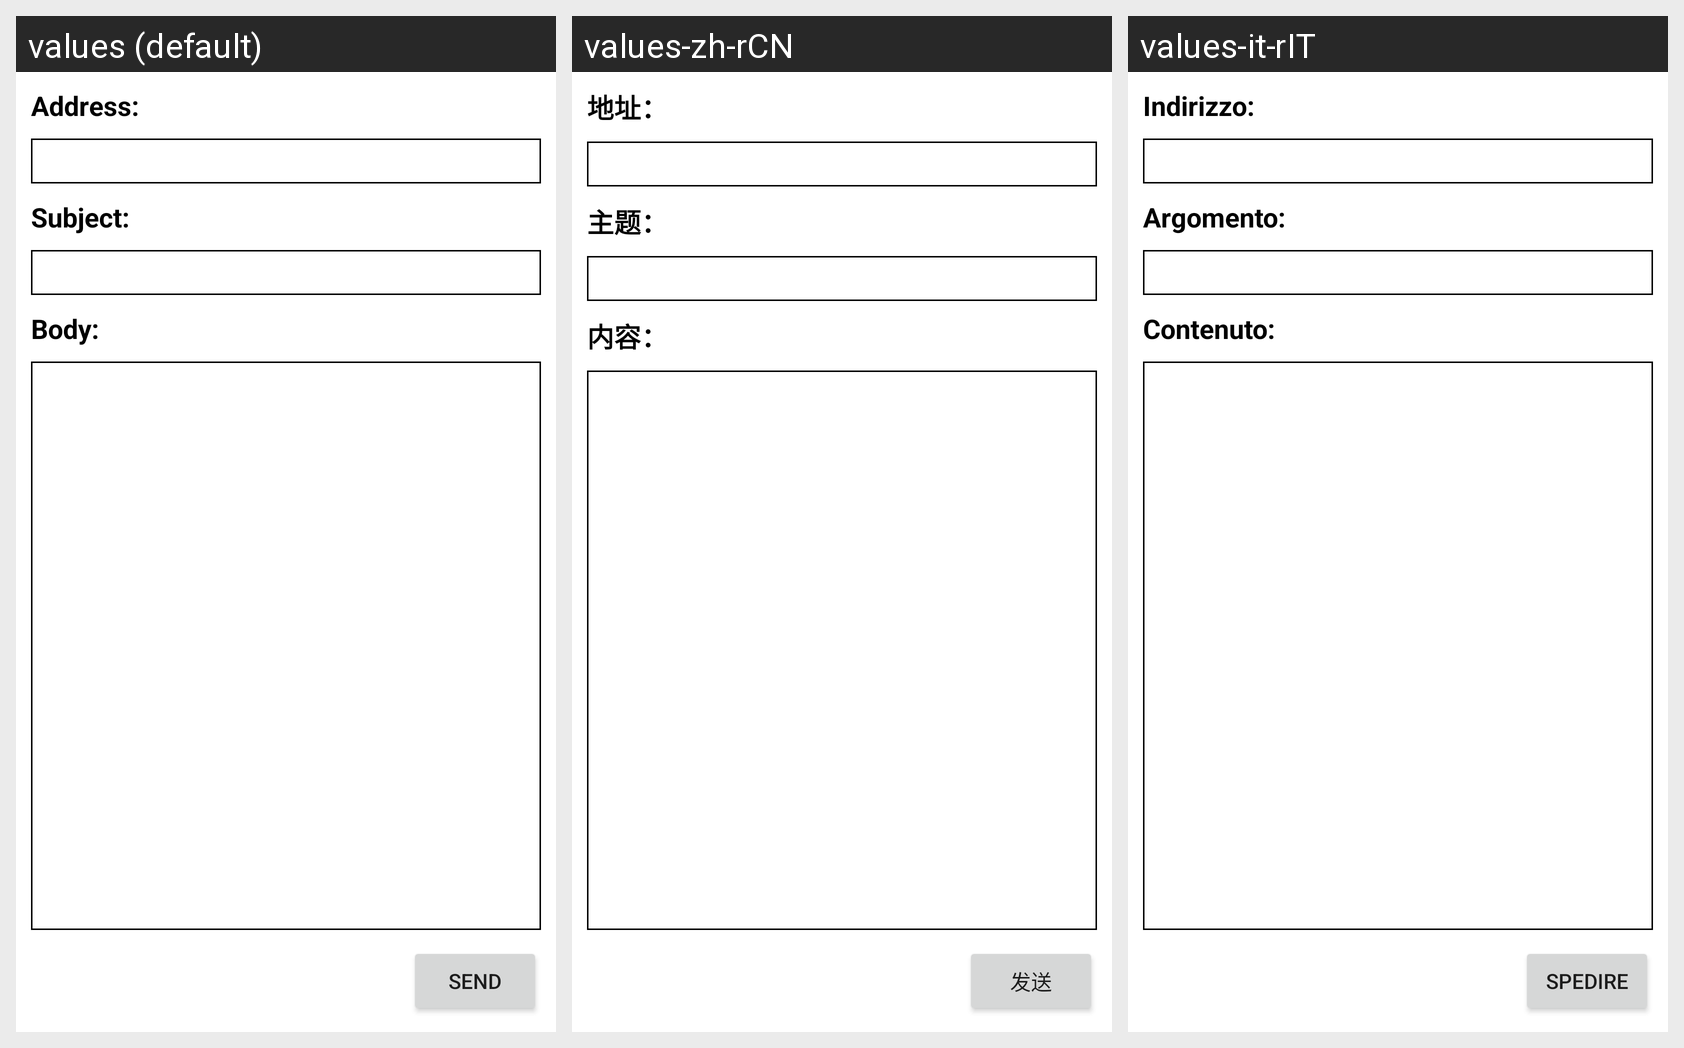

The same Android screen rendered under several of its app's locales, left to right. List the strings drawn on it with the default value and each locale's translation.
Android screen res/layout/fragment_send_email.xml rendered under 3 locales, left to right: values (default), values-zh-rCN, values-it-rIT. Device: Nexus 5 (rendered at 1080×1920; each locale shown at half size, 540×960, under a caption strip naming it); theme Theme.SmartPresence.
Strings drawn on this screen, with the default value and each locale's value (text and hints the layout hard-codes, and strings that could not be matched under every locale, appear in the picture but are not listed):

send_email_address_title
  values: Address:
  values-zh-rCN: 地址：
  values-it-rIT: Indirizzo:

send_email_subject_title
  values: Subject:
  values-zh-rCN: 主题：
  values-it-rIT: Argomento:

send_email_content_title
  values: Body:
  values-zh-rCN: 内容：
  values-it-rIT: Contenuto:

send_email_btn
  values: Send
  values-zh-rCN: 发送
  values-it-rIT: Spedire
